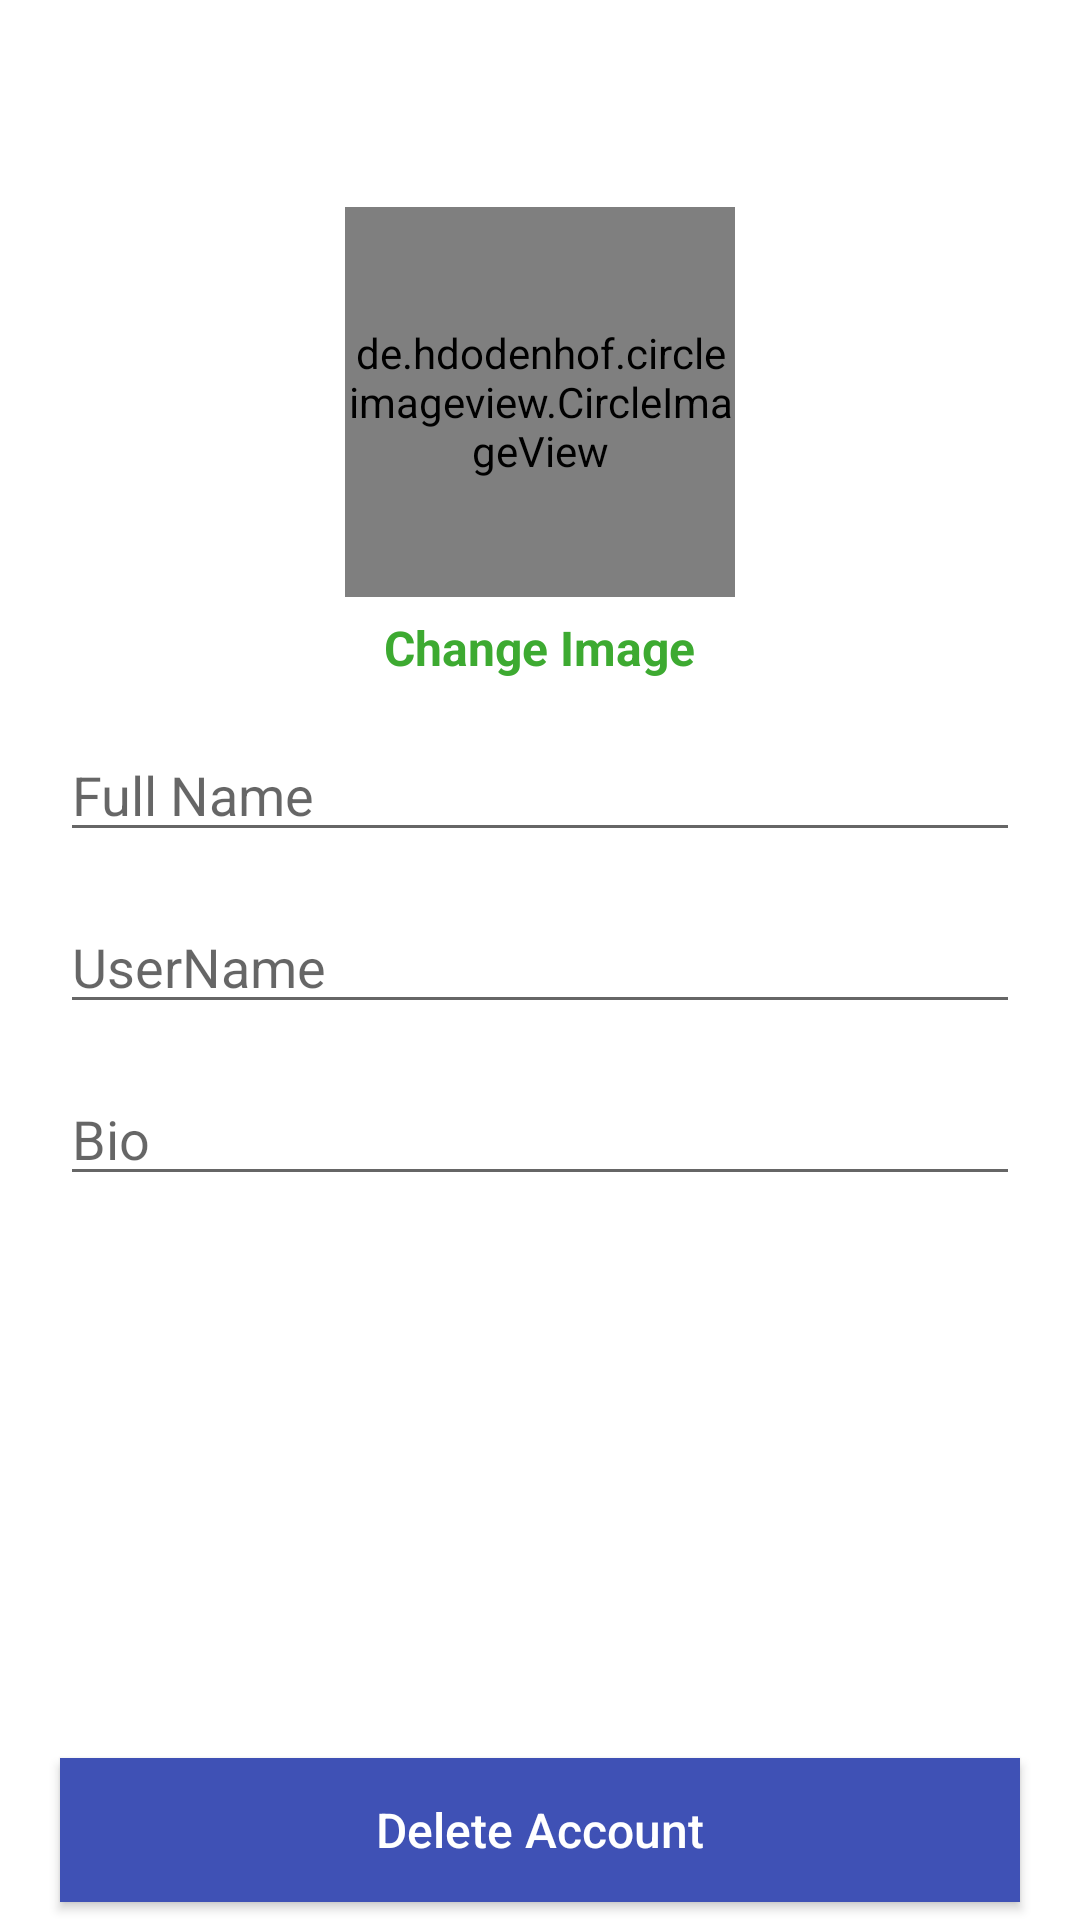

Produce the Android XML layout that renders to this screen, including the resource entries it uses.
<!-- AndroidManifest.xml: application theme Theme.Muhammad -->
<!-- res/layout/activity_account_settings.xml -->
<?xml version="1.0" encoding="utf-8"?>
<RelativeLayout
        xmlns:android="http://schemas.android.com/apk/res/android"
        xmlns:tools="http://schemas.android.com/tools"
        xmlns:app="http://schemas.android.com/apk/res-auto"
        android:layout_width="match_parent"
        android:layout_height="match_parent"
        tools:context=".main.AccountSettingsActivity">


    <com.google.android.material.appbar.AppBarLayout
            android:layout_width="match_parent"
            android:layout_height="wrap_content"
            android:id="@+id/app_bar_layout_profile"
            android:background="@color/white"
    >

        <androidx.appcompat.widget.Toolbar
                android:id="@+id/profile_toolbar"
                android:layout_width="match_parent"
                android:layout_height="50dp"
                android:layout_marginTop="4dp"
                android:layout_marginLeft="6dp"
                android:layout_marginRight="6dp"
                android:background="@color/white"
        >

            <RelativeLayout
                    android:layout_width="match_parent"
                    android:layout_height="wrap_content">

                <ImageView
                        android:id="@+id/close_profile_btn"
                        android:layout_width="20dp"
                        android:layout_height="30dp"
                        android:layout_alignParentStart="true"
                        android:src="@drawable/close"
                />

                <ImageView
                        android:id="@+id/save_infor_profile_btn"
                        android:layout_width="30dp"
                        android:layout_height="30dp"
                        android:layout_marginRight="15dp"
                        android:layout_alignParentEnd="true"
                        android:src="@drawable/save_edited_info"
                />

            </RelativeLayout>

        </androidx.appcompat.widget.Toolbar>

    </com.google.android.material.appbar.AppBarLayout>



    <de.hdodenhof.circleimageview.CircleImageView
            android:id="@+id/profile_image_view_profile_frag"
            android:layout_width="130dp"
            android:layout_height="130dp"
            android:layout_marginTop="15dp"
            android:layout_centerHorizontal="true"
            android:src="@drawable/profile"
            android:layout_below="@+id/app_bar_layout_profile"
    />


    <TextView
            android:id="@+id/change_image_text_btn"
            android:layout_width="wrap_content"
            android:layout_height="wrap_content"
            android:text="Change Image"
            android:layout_centerHorizontal="true"
            android:layout_marginTop="6dp"
            android:textStyle="bold"
            android:textSize="16dp"
            android:textColor="@color/love"
            android:layout_below="@+id/profile_image_view_profile_frag"
    />



    <EditText
            android:id="@+id/full_name_profile_frag"
            android:layout_width="match_parent"
            android:layout_height="wrap_content"
            android:layout_below="@+id/change_image_text_btn"
            android:layout_marginLeft="20dp"
            android:layout_marginRight="20dp"
            android:layout_marginTop="16dp"
            android:inputType="text"
            android:hint="Full Name"
    />

    <EditText
            android:id="@+id/username_profile_frag"
            android:layout_width="match_parent"
            android:layout_height="wrap_content"
            android:layout_below="@+id/full_name_profile_frag"
            android:layout_marginLeft="20dp"
            android:layout_marginRight="20dp"
            android:layout_marginTop="16dp"
            android:inputType="text"
            android:hint="UserName"
    />

    <EditText
            android:id="@+id/bio_profile_frag"
            android:layout_width="match_parent"
            android:layout_height="wrap_content"
            android:layout_below="@+id/username_profile_frag"
            android:layout_marginLeft="20dp"
            android:layout_marginRight="20dp"
            android:layout_marginTop="16dp"
            android:inputType="text"
            android:hint="Bio"
    />



    <Button
            android:id="@+id/delete_account_btn"
            android:layout_width="match_parent"
            android:layout_height="wrap_content"
            android:layout_marginLeft="20dp"
            android:layout_marginRight="20dp"
            android:layout_marginBottom="6dp"
            android:text="Delete Account"
            android:textAllCaps="false"
            android:layout_alignParentBottom="true"
            android:background="@color/colorPrimary"
            android:textColor="@color/white"
            android:textSize="16dp"
    />

</RelativeLayout>
<!-- resources referenced by this layout -->
<resources>
  <color name="colorPrimary">#3F51B5</color>
  <color name="love">#3DAA31</color>
  <color name="white">#FFFFFFFF</color>
  <style name="Theme.Muhammad" parent="Theme.MaterialComponents.DayNight.NoActionBar">
          
          <item name="colorPrimary">@color/love</item>
          <item name="colorPrimaryVariant">@color/love</item>
          <item name="colorOnPrimary">@color/white</item>
          
          <item name="colorSecondary">@color/teal_200</item>
          <item name="colorSecondaryVariant">@color/teal_700</item>
          <item name="colorOnSecondary">@color/black</item>
          
          <item name="android:statusBarColor" tools:targetApi="l">?attr/colorPrimaryVariant</item>
          
      </style>
  <color name="teal_200">#FF03DAC5</color>
  <color name="teal_700">#FF018786</color>
  <color name="black">#FF000000</color>
</resources>
